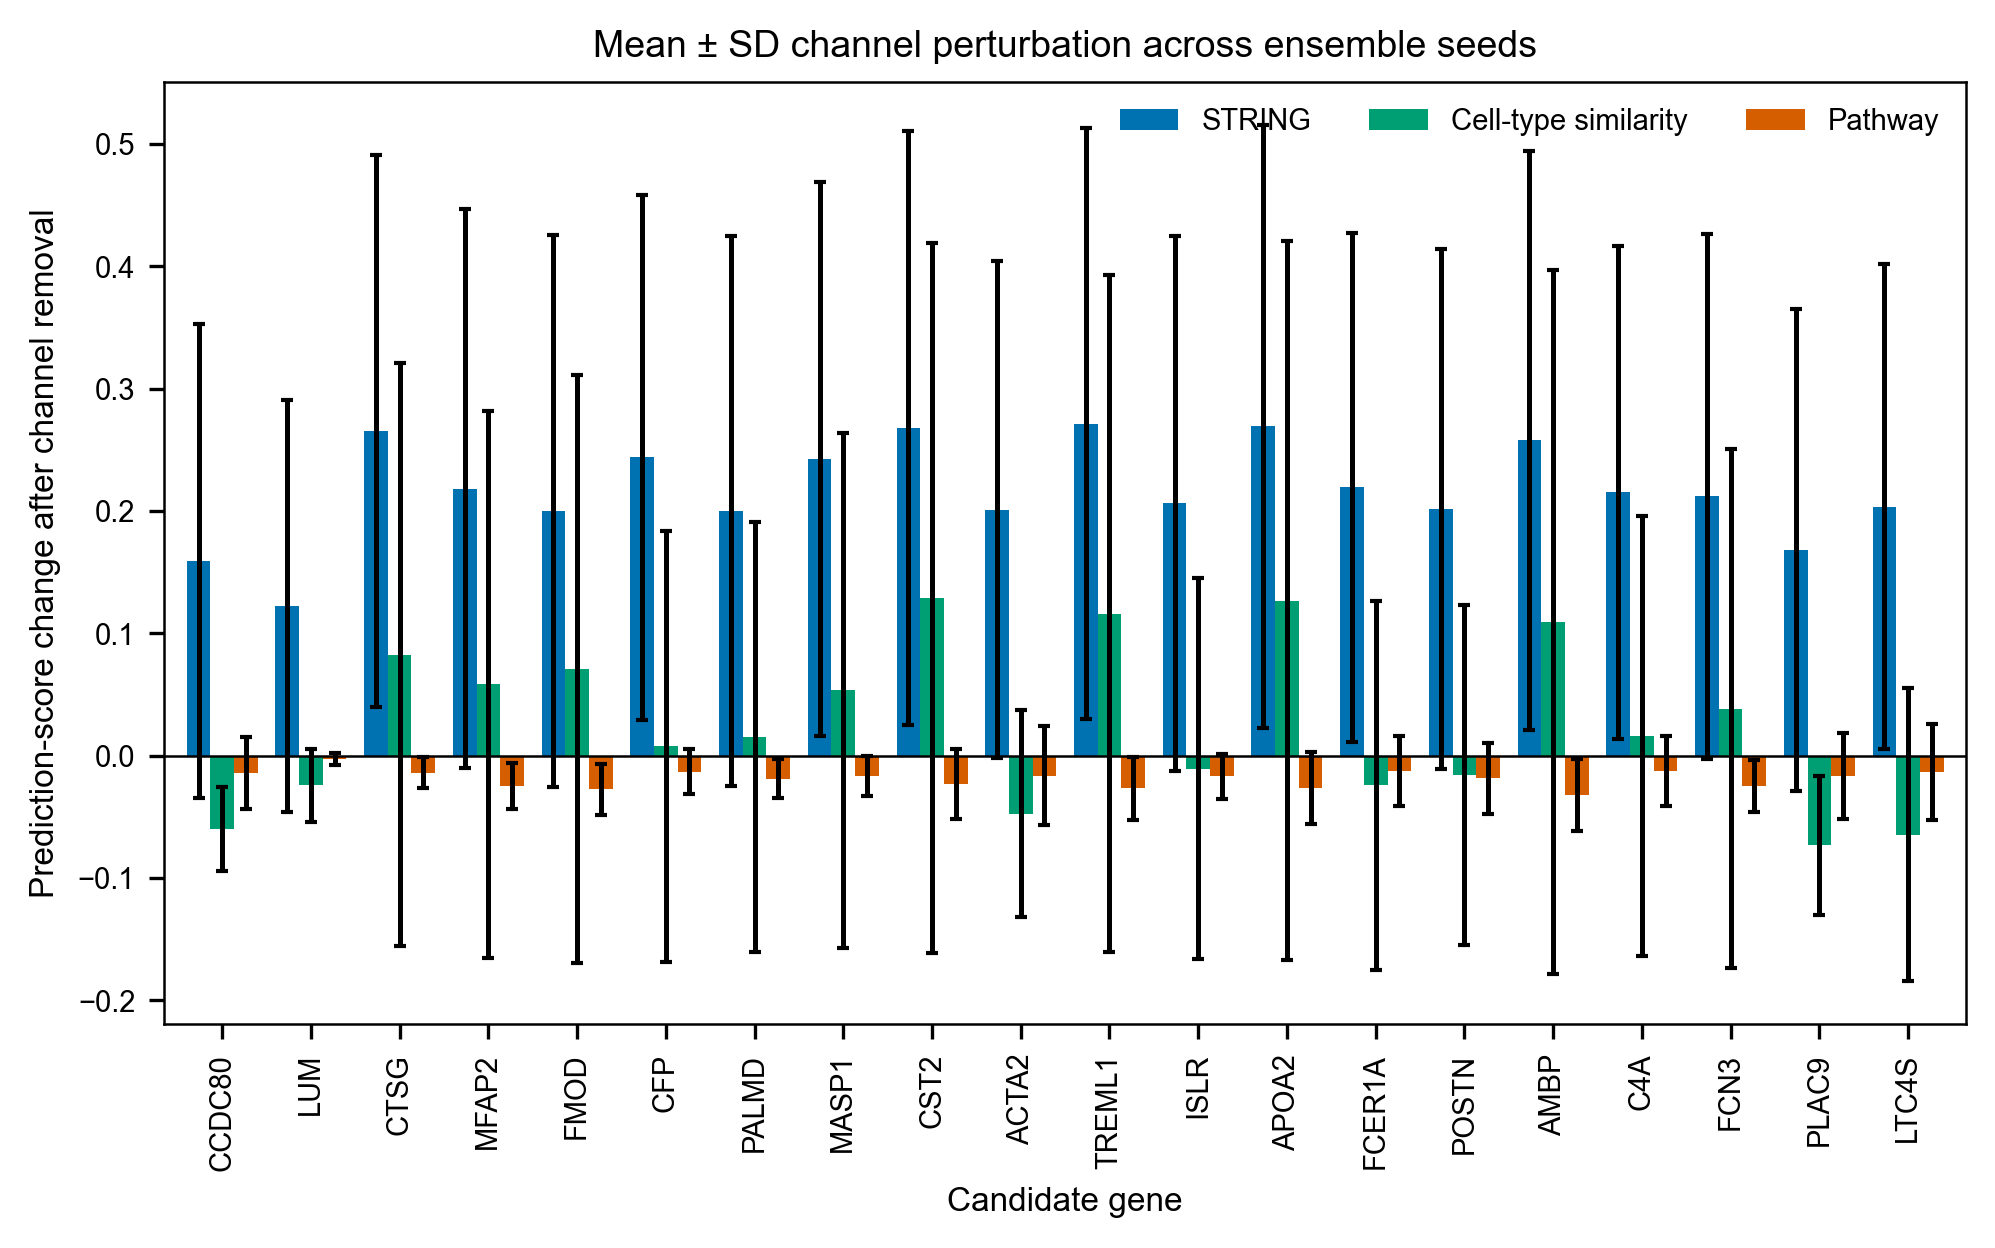

Values plotted in this chart, from the file beside it:
, Mean, Mean, Mean, SD_across_seeds, SD_across_seeds, SD_across_seeds
, STRING, Cell-type similarity, Pathway, STRING, Cell-type similarity, Pathway
Gene_Symbol, , , , , , 
CCDC80, 0.1593, -0.06004, -0.01448, 0.194, 0.03451, 0.02943
LUM, 0.1223, -0.02438, -0.002699, 0.1682, 0.02995, 0.005156
CTSG, 0.2653, 0.08255, -0.0139, 0.226, 0.2385, 0.01242
MFAP2, 0.2182, 0.05831, -0.0251, 0.2285, 0.2236, 0.01865
FMOD, 0.1997, 0.07073, -0.02762, 0.2257, 0.2406, 0.02112
CFP, 0.2438, 0.007573, -0.01306, 0.2143, 0.1762, 0.01828
PALMD, 0.2, 0.01501, -0.01882, 0.2249, 0.1759, 0.01605
MASP1, 0.2429, 0.05325, -0.01702, 0.2265, 0.2107, 0.01642
CST2, 0.2679, 0.1291, -0.02309, 0.2426, 0.2902, 0.02884
ACTA2, 0.2011, -0.04749, -0.01629, 0.2034, 0.08472, 0.04062
TREML1, 0.2715, 0.1161, -0.02656, 0.2413, 0.277, 0.02577
ISLR, 0.2062, -0.01066, -0.01704, 0.219, 0.1558, 0.01856
APOA2, 0.2694, 0.1267, -0.02639, 0.2466, 0.2937, 0.02936
FCER1A, 0.2195, -0.02431, -0.01251, 0.208, 0.1511, 0.0284
POSTN, 0.2019, -0.01581, -0.01839, 0.2125, 0.1391, 0.02897
AMBP, 0.2578, 0.1096, -0.03222, 0.2369, 0.2878, 0.02944
C4A, 0.2153, 0.01607, -0.01259, 0.2014, 0.1796, 0.02878
FCN3, 0.2121, 0.03845, -0.02456, 0.2147, 0.2123, 0.02121
PLAC9, 0.1683, -0.07338, -0.01647, 0.197, 0.05658, 0.03505
LTC4S, 0.2034, -0.06459, -0.01351, 0.1982, 0.12, 0.03947
